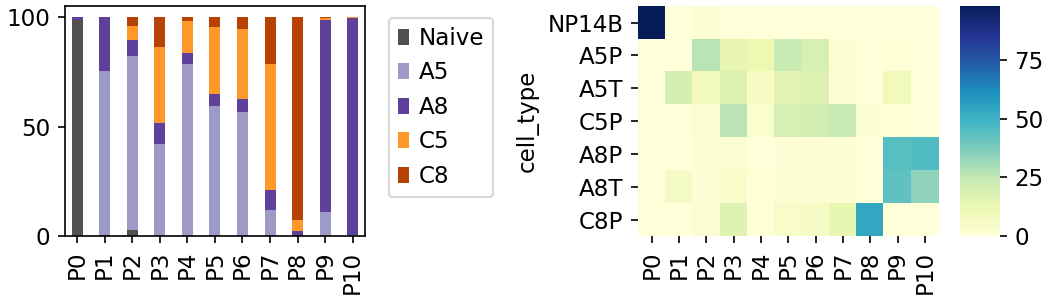

The file beside this chart, header and first rows:
P0, P1, P2, P3, P4, P5, P6, P7, P8, P9, P10
97.91, 0.2203, 1.652, 0.0, 0.0, 0.0, 0.0, 0.0, 0.0, 0.1101, 0.1101
0.0, 0.08, 27.04, 14, 12.32, 23.52, 19.2, 2.56, 0.08, 1.12, 0.08
0.16, 19.92, 9.84, 18.16, 7.2, 15.44, 17.44, 2.16, 0.0, 9.44, 0.24
0.0, 0.0, 2.88, 26.64, 3.6, 19.84, 20.72, 23.28, 1.76, 1.12, 0.16
0.08834, 0.0, 1.413, 3.18, 0.265, 1.325, 1.148, 1.767, 0.0, 44.7, 46.11
0.72, 6.56, 2.08, 4.72, 0.96, 2.4, 2.64, 2.16, 0.72, 42.88, 34.16
0.1311, 0.0, 3.014, 17.04, 0.7864, 4.849, 5.636, 14.15, 53.87, 0.5242, 0.0
